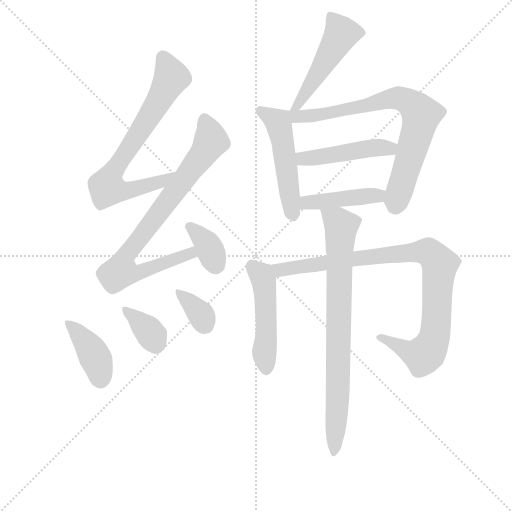
t = 0.00 s
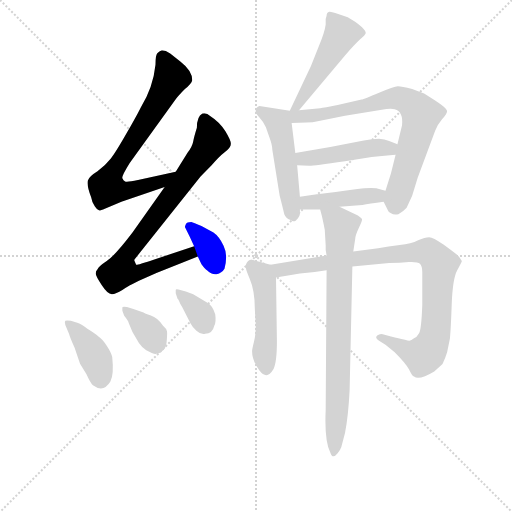
t = 1.99 s
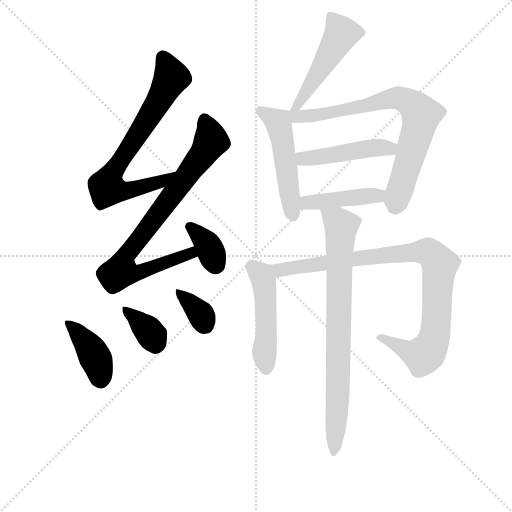
t = 3.98 s
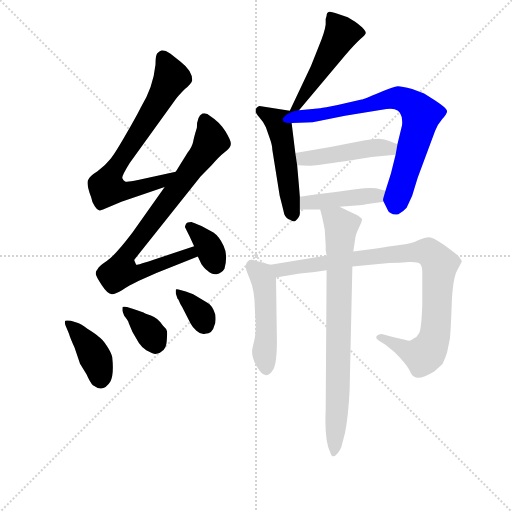
t = 5.97 s
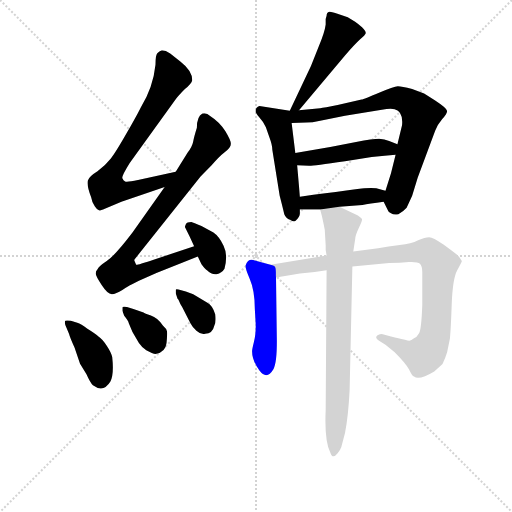
t = 7.95 s
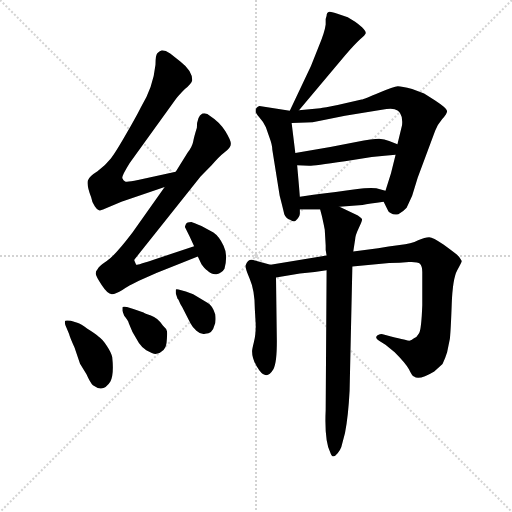
t = 9.94 s

The animated SVG that drew these frames (rendered in a browser with its animation timeline set to each time). Animation: 14 CSS @keyframes rules; one cycle of 9.94 s.

<svg version="1.1" viewBox="0 0 1024 1024" xmlns="http://www.w3.org/2000/svg">
  <g stroke="lightgray" stroke-dasharray="1,1" stroke-width="1" transform="scale(4, 4)">
    <line x1="0" y1="0" x2="256" y2="256"></line>
    <line x1="256" y1="0" x2="0" y2="256"></line>
    <line x1="128" y1="0" x2="128" y2="256"></line>
    <line x1="0" y1="128" x2="256" y2="128"></line>
  </g>
<g transform="scale(0.92, -0.92) translate(60, -900)">
   <style type="text/css">
    @keyframes keyframes0 {
      from {
       stroke: blue;
       stroke-dashoffset: 736;
       stroke-width: 128;
       }
       71% {
       animation-timing-function: step-end;
       stroke: blue;
       stroke-dashoffset: 0;
       stroke-width: 128;
       }
       to {
       stroke: black;
       stroke-width: 1024;
       }
       }
       #make-me-a-hanzi-animation-0 {
         animation: keyframes0 0.848958s both;
         animation-delay: 0.000000s;
         animation-timing-function: linear;
       }
    @keyframes keyframes1 {
      from {
       stroke: blue;
       stroke-dashoffset: 819;
       stroke-width: 128;
       }
       73% {
       animation-timing-function: step-end;
       stroke: blue;
       stroke-dashoffset: 0;
       stroke-width: 128;
       }
       to {
       stroke: black;
       stroke-width: 1024;
       }
       }
       #make-me-a-hanzi-animation-1 {
         animation: keyframes1 0.916504s both;
         animation-delay: 0.848958s;
         animation-timing-function: linear;
       }
    @keyframes keyframes2 {
      from {
       stroke: blue;
       stroke-dashoffset: 354;
       stroke-width: 128;
       }
       54% {
       animation-timing-function: step-end;
       stroke: blue;
       stroke-dashoffset: 0;
       stroke-width: 128;
       }
       to {
       stroke: black;
       stroke-width: 1024;
       }
       }
       #make-me-a-hanzi-animation-2 {
         animation: keyframes2 0.538086s both;
         animation-delay: 1.765462s;
         animation-timing-function: linear;
       }
    @keyframes keyframes3 {
      from {
       stroke: blue;
       stroke-dashoffset: 398;
       stroke-width: 128;
       }
       56% {
       animation-timing-function: step-end;
       stroke: blue;
       stroke-dashoffset: 0;
       stroke-width: 128;
       }
       to {
       stroke: black;
       stroke-width: 1024;
       }
       }
       #make-me-a-hanzi-animation-3 {
         animation: keyframes3 0.573893s both;
         animation-delay: 2.303548s;
         animation-timing-function: linear;
       }
    @keyframes keyframes4 {
      from {
       stroke: blue;
       stroke-dashoffset: 361;
       stroke-width: 128;
       }
       54% {
       animation-timing-function: step-end;
       stroke: blue;
       stroke-dashoffset: 0;
       stroke-width: 128;
       }
       to {
       stroke: black;
       stroke-width: 1024;
       }
       }
       #make-me-a-hanzi-animation-4 {
         animation: keyframes4 0.543783s both;
         animation-delay: 2.877441s;
         animation-timing-function: linear;
       }
    @keyframes keyframes5 {
      from {
       stroke: blue;
       stroke-dashoffset: 352;
       stroke-width: 128;
       }
       53% {
       animation-timing-function: step-end;
       stroke: blue;
       stroke-dashoffset: 0;
       stroke-width: 128;
       }
       to {
       stroke: black;
       stroke-width: 1024;
       }
       }
       #make-me-a-hanzi-animation-5 {
         animation: keyframes5 0.536458s both;
         animation-delay: 3.421224s;
         animation-timing-function: linear;
       }
    @keyframes keyframes6 {
      from {
       stroke: blue;
       stroke-dashoffset: 499;
       stroke-width: 128;
       }
       62% {
       animation-timing-function: step-end;
       stroke: blue;
       stroke-dashoffset: 0;
       stroke-width: 128;
       }
       to {
       stroke: black;
       stroke-width: 1024;
       }
       }
       #make-me-a-hanzi-animation-6 {
         animation: keyframes6 0.656087s both;
         animation-delay: 3.957682s;
         animation-timing-function: linear;
       }
    @keyframes keyframes7 {
      from {
       stroke: blue;
       stroke-dashoffset: 509;
       stroke-width: 128;
       }
       62% {
       animation-timing-function: step-end;
       stroke: blue;
       stroke-dashoffset: 0;
       stroke-width: 128;
       }
       to {
       stroke: black;
       stroke-width: 1024;
       }
       }
       #make-me-a-hanzi-animation-7 {
         animation: keyframes7 0.664225s both;
         animation-delay: 4.613770s;
         animation-timing-function: linear;
       }
    @keyframes keyframes8 {
      from {
       stroke: blue;
       stroke-dashoffset: 763;
       stroke-width: 128;
       }
       71% {
       animation-timing-function: step-end;
       stroke: blue;
       stroke-dashoffset: 0;
       stroke-width: 128;
       }
       to {
       stroke: black;
       stroke-width: 1024;
       }
       }
       #make-me-a-hanzi-animation-8 {
         animation: keyframes8 0.870931s both;
         animation-delay: 5.277995s;
         animation-timing-function: linear;
       }
    @keyframes keyframes9 {
      from {
       stroke: blue;
       stroke-dashoffset: 466;
       stroke-width: 128;
       }
       60% {
       animation-timing-function: step-end;
       stroke: blue;
       stroke-dashoffset: 0;
       stroke-width: 128;
       }
       to {
       stroke: black;
       stroke-width: 1024;
       }
       }
       #make-me-a-hanzi-animation-9 {
         animation: keyframes9 0.629232s both;
         animation-delay: 6.148926s;
         animation-timing-function: linear;
       }
    @keyframes keyframes10 {
      from {
       stroke: blue;
       stroke-dashoffset: 434;
       stroke-width: 128;
       }
       59% {
       animation-timing-function: step-end;
       stroke: blue;
       stroke-dashoffset: 0;
       stroke-width: 128;
       }
       to {
       stroke: black;
       stroke-width: 1024;
       }
       }
       #make-me-a-hanzi-animation-10 {
         animation: keyframes10 0.603190s both;
         animation-delay: 6.778158s;
         animation-timing-function: linear;
       }
    @keyframes keyframes11 {
      from {
       stroke: blue;
       stroke-dashoffset: 488;
       stroke-width: 128;
       }
       61% {
       animation-timing-function: step-end;
       stroke: blue;
       stroke-dashoffset: 0;
       stroke-width: 128;
       }
       to {
       stroke: black;
       stroke-width: 1024;
       }
       }
       #make-me-a-hanzi-animation-11 {
         animation: keyframes11 0.647135s both;
         animation-delay: 7.381348s;
         animation-timing-function: linear;
       }
    @keyframes keyframes12 {
      from {
       stroke: blue;
       stroke-dashoffset: 937;
       stroke-width: 128;
       }
       75% {
       animation-timing-function: step-end;
       stroke: blue;
       stroke-dashoffset: 0;
       stroke-width: 128;
       }
       to {
       stroke: black;
       stroke-width: 1024;
       }
       }
       #make-me-a-hanzi-animation-12 {
         animation: keyframes12 1.012533s both;
         animation-delay: 8.028483s;
         animation-timing-function: linear;
       }
    @keyframes keyframes13 {
      from {
       stroke: blue;
       stroke-dashoffset: 798;
       stroke-width: 128;
       }
       72% {
       animation-timing-function: step-end;
       stroke: blue;
       stroke-dashoffset: 0;
       stroke-width: 128;
       }
       to {
       stroke: black;
       stroke-width: 1024;
       }
       }
       #make-me-a-hanzi-animation-13 {
         animation: keyframes13 0.899414s both;
         animation-delay: 9.041016s;
         animation-timing-function: linear;
       }
</style>
<path d="M 322.0 526.5 L 240.0 508.5 Q 216.0 503.5 212.0 505.5 Q 208.0 507.5 206.0 512.5 Q 204.0 516.5 222.0 545.5 L 320.0 681.5 Q 326.0 690.5 342.0 706.5 Q 356.0 717.5 358.0 725.5 Q 358.0 746.5 332.0 766.5 L 310.0 783.5 Q 300.0 790.5 292.0 790.5 Q 286.0 788.5 282.0 784.5 Q 278.0 780.5 278.0 759.5 Q 273.0 710.5 246.0 666.5 Q 242.0 657.5 217.0 613.5 Q 192.0 569.5 181.0 555.5 Q 170.0 541.5 152.0 527.5 Q 134.0 516.5 131.0 507.5 Q 128.0 498.5 138.0 471.5 Q 140.0 459.5 146.0 451.5 Q 150.0 444.5 156.0 442.5 L 158.0 442.5 Q 160.0 443.5 164.0 444.5 L 204.0 461.5 L 298.0 493.5 C 326.0 503.5 351.0 532.5 322.0 526.5 Z" fill="lightgray"></path> 
<path d="M 226.0 281.5 L 242.0 289.5 L 280.0 306.5 L 370.0 342.5 C 398.0 353.5 390.0 373.5 362.0 364.5 L 274.0 335.5 Q 238.0 323.5 236.0 324.5 L 232.0 333.5 L 232.0 335.5 L 376.0 516.5 L 400.0 540.5 Q 416.0 559.5 429.0 569.5 Q 442.0 579.5 442.0 587.5 Q 442.0 594.5 430.0 614.5 Q 418.0 634.5 396.0 648.5 Q 390.0 655.5 380.0 653.5 Q 368.0 647.5 368.0 622.5 Q 362.0 603.5 360.0 592.5 Q 358.0 581.5 348.0 568.5 L 322.0 526.5 L 298.0 493.5 L 228.0 394.5 Q 190.0 344.5 172.0 332.5 Q 154.0 320.5 152.0 314.5 Q 148.0 310.5 148.0 305.5 Q 148.0 300.5 161.0 280.5 Q 174.0 260.5 183.0 260.5 Q 192.0 260.5 206.0 269.5 Q 220.0 278.5 226.0 281.5 Z" fill="lightgray"></path> 
<path d="M 370.0 342.5 L 378.0 325.5 Q 386.0 314.5 390.0 312.5 Q 400.0 302.5 411.0 304.0 Q 422.0 305.5 428.0 315.5 Q 436.0 345.5 426.0 366.0 Q 416.0 386.5 404.0 394.5 L 378.0 408.5 Q 360.0 416.5 356.0 417.5 Q 346.0 417.5 344.0 412.5 Q 342.0 407.5 342.0 406.5 L 352.0 386.5 L 362.0 364.5 L 370.0 342.5 Z" fill="lightgray"></path> 
<path d="M 94.0 202.5 Q 84.0 204.5 82.0 202.5 Q 80.0 200.5 82.0 193.5 L 90.0 174.5 Q 92.0 166.5 102.0 144.5 L 114.0 109.5 L 128.0 86.5 Q 136.0 68.5 142.0 62.5 Q 165.0 45.5 180.0 70.5 Q 188.0 86.5 184.0 123.5 Q 182.0 133.5 172.0 148.5 Q 162.0 163.5 154.0 168.5 Q 148.0 174.5 130.0 185.5 Q 116.0 196.5 108.0 198.5 L 94.0 202.5 Z" fill="lightgray"></path> 
<path d="M 210.0 213.5 Q 219.0 202.5 220.0 197.5 L 228.0 178.5 L 242.0 154.5 Q 248.0 145.5 258.0 138.5 Q 272.0 130.5 278.0 130.5 Q 300.0 134.5 302.0 154.5 Q 304.0 174.5 303.0 180.0 Q 302.0 185.5 294.0 192.5 Q 282.0 209.5 268.0 214.0 Q 254.0 218.5 252.0 220.5 L 230.0 228.5 L 216.0 232.5 Q 206.0 234.5 206.0 231.5 Q 206.0 228.5 206.0 224.5 L 210.0 213.5 Z" fill="lightgray"></path> 
<path d="M 326.0 250.5 L 328.0 248.5 Q 332.0 238.5 336.0 232.5 L 354.0 197.5 Q 358.0 189.5 367.0 181.0 Q 376.0 172.5 386.0 174.5 Q 402.0 174.5 406.0 192.5 Q 410.0 199.5 408.0 216.5 Q 402.0 236.5 390.0 242.5 L 360.0 260.5 L 344.0 266.5 L 328.0 270.5 Q 322.0 272.5 322.0 269.5 Q 322.0 266.5 322.0 262.5 L 326.0 250.5 Z" fill="lightgray"></path> 
<path d="M 590.0 660.5 L 690.0 779.5 Q 712.0 804.5 723.0 814.5 Q 734.0 823.5 735.0 827.5 Q 736.0 831.5 727.0 840.5 Q 718.0 848.5 712.0 852.5 L 696.0 862.5 L 672.0 870.5 Q 658.0 875.5 656.0 874.5 Q 650.0 873.5 650.0 865.5 L 648.0 858.5 L 648.0 846.5 Q 646.0 829.5 632.0 796.5 L 616.0 756.5 L 570.0 659.5 C 557.0 632.5 571.0 637.5 590.0 660.5 Z" fill="lightgray"></path> 
<path d="M 570.0 659.5 L 504.0 669.5 Q 496.0 666.5 496.0 660.5 Q 494.0 655.5 504.0 644.5 Q 514.0 633.5 518.0 623.5 L 526.0 600.5 Q 532.0 584.5 532.0 574.5 L 548.0 474.5 Q 552.0 459.5 558.0 434.5 Q 562.0 424.5 572.0 421.5 Q 576.0 417.5 582.0 419.5 Q 592.0 429.5 592.0 435.5 L 592.0 444.5 L 592.0 472.5 L 586.0 540.5 L 582.0 567.5 L 574.0 632.5 C 571.0 659.5 571.0 659.5 570.0 659.5 Z" fill="lightgray"></path> 
<path d="M 774.0 461.5 L 784.0 441.5 Q 784.0 439.5 790.0 436.5 Q 796.0 432.5 806.0 434.5 Q 816.0 439.5 824.0 448.5 L 836.0 474.5 L 848.0 513.5 L 886.0 615.5 Q 890.0 627.5 901.0 640.5 Q 912.0 652.5 912.0 658.5 Q 912.0 664.5 886.0 681.5 L 862.0 696.5 L 836.0 706.5 Q 813.0 712.5 805.0 712.5 Q 796.0 711.5 764.0 698.5 Q 731.0 684.5 726.0 683.5 L 674.0 671.5 Q 644.0 665.5 636.0 664.5 L 590.0 660.5 C 560.0 657.5 536.0 631.5 574.0 632.5 L 606.0 633.5 Q 618.0 633.5 636.0 637.5 L 690.0 648.5 L 770.0 661.5 Q 790.0 665.5 798.0 662.5 Q 817.0 657.5 814.0 627.5 L 804.0 586.5 L 800.0 563.5 L 790.0 523.5 L 778.0 485.5 C 772.0 465.5 772.0 465.5 774.0 461.5 Z" fill="lightgray"></path> 
<path d="M 804.0 586.5 L 786.0 593.5 Q 776.0 597.5 764.0 598.5 Q 751.0 598.5 714.0 591.5 L 658.0 580.5 L 582.0 567.5 C 552.0 562.5 556.0 541.5 586.0 540.5 L 612.0 539.5 Q 615.0 538.5 690.0 549.5 L 748.0 558.5 L 776.0 561.5 Q 788.0 562.5 800.0 563.5 C 830.0 565.5 832.0 575.5 804.0 586.5 Z" fill="lightgray"></path> 
<path d="M 678.0 450.5 L 728.0 454.5 Q 742.0 457.5 774.0 461.5 C 804.0 465.5 807.0 478.5 778.0 485.5 L 758.0 490.5 Q 748.0 492.5 732.0 490.5 Q 716.0 488.5 592.0 472.5 C 562.0 468.5 562.0 444.5 592.0 444.5 L 636.0 444.5 L 678.0 450.5 Z" fill="lightgray"></path> 
<path d="M 528.0 324.5 L 494.0 333.5 Q 480.0 339.5 474.0 323.5 Q 472.0 318.5 483.0 293.5 Q 494.0 268.5 494.0 227.5 L 496.0 193.5 Q 496.0 171.5 492.0 156.5 Q 488.0 140.5 488.0 136.5 Q 488.0 116.5 504.0 94.5 Q 520.0 73.5 534.0 96.5 Q 542.0 110.5 542.0 158.5 L 540.0 296.5 C 540.0 321.5 540.0 321.5 528.0 324.5 Z" fill="lightgray"></path> 
<path d="M 650.0 344.5 L 528.0 324.5 C 498.0 319.5 510.0 291.5 540.0 296.5 L 592.0 305.5 L 624.0 308.5 L 650.0 312.5 L 706.0 320.5 L 786.0 328.5 Q 810.0 328.5 829.0 330.5 Q 848.0 331.5 853.0 326.5 Q 858.0 321.5 858.0 308.5 L 858.0 236.5 Q 856.0 183.5 851.0 175.5 Q 846.0 166.5 840.0 164.5 Q 834.0 159.5 830.0 159.5 Q 826.0 159.5 790.0 168.5 L 772.0 173.5 Q 766.0 175.5 760.0 170.5 Q 754.0 164.5 764.0 159.5 L 778.0 150.5 L 798.0 134.5 Q 821.0 111.5 829.0 97.5 Q 836.0 82.5 840.0 81.5 Q 851.0 72.5 884.0 92.5 L 902.0 108.5 Q 908.0 121.5 912.0 134.5 L 918.0 163.5 Q 920.0 182.5 922.0 238.5 Q 924.0 294.5 934.0 312.5 Q 944.0 330.5 944.0 332.5 Q 940.0 340.5 933.0 346.5 Q 926.0 352.5 904.0 368.5 Q 881.0 384.5 873.0 384.5 Q 864.0 384.5 849.0 377.5 Q 834.0 369.5 809.0 367.5 Q 784.0 364.5 762.0 360.5 L 708.0 353.5 L 650.0 344.5 Z" fill="lightgray"></path> 
<path d="M 648.0 363.5 L 648.0 356.5 L 650.0 344.5 L 650.0 312.5 L 648.0 8.5 Q 645.0 -58.5 658.0 -83.5 Q 663.0 -99.5 674.0 -85.5 Q 680.0 -77.5 682.0 -71.5 L 690.0 -41.5 Q 697.0 -6.5 700.0 50.5 L 706.0 320.5 L 708.0 353.5 L 712.0 379.5 Q 712.0 387.5 720.0 404.5 Q 728.0 420.5 727.0 423.5 Q 726.0 425.5 718.0 431.5 L 678.0 450.5 C 651.0 463.5 628.0 473.5 636.0 444.5 L 640.0 429.5 Q 644.0 411.5 646.0 400.5 L 648.0 366.5 Q 648.0 364.5 648.0 363.5 Z" fill="lightgray"></path> 
      <clipPath id="make-me-a-hanzi-clip-0">
      <path d="M 322.0 526.5 L 240.0 508.5 Q 216.0 503.5 212.0 505.5 Q 208.0 507.5 206.0 512.5 Q 204.0 516.5 222.0 545.5 L 320.0 681.5 Q 326.0 690.5 342.0 706.5 Q 356.0 717.5 358.0 725.5 Q 358.0 746.5 332.0 766.5 L 310.0 783.5 Q 300.0 790.5 292.0 790.5 Q 286.0 788.5 282.0 784.5 Q 278.0 780.5 278.0 759.5 Q 273.0 710.5 246.0 666.5 Q 242.0 657.5 217.0 613.5 Q 192.0 569.5 181.0 555.5 Q 170.0 541.5 152.0 527.5 Q 134.0 516.5 131.0 507.5 Q 128.0 498.5 138.0 471.5 Q 140.0 459.5 146.0 451.5 Q 150.0 444.5 156.0 442.5 L 158.0 442.5 Q 160.0 443.5 164.0 444.5 L 204.0 461.5 L 298.0 493.5 C 326.0 503.5 351.0 532.5 322.0 526.5 Z" fill="lightgray"></path>
      </clipPath>
      <path clip-path="url(#make-me-a-hanzi-clip-0)" d="M 294.0 776.5 L 311.0 727.5 L 277.0 665.5 L 184.0 524.5 L 172.0 490.5 L 218.0 485.5 L 287.0 503.5 L 316.0 522.5 " fill="none" id="make-me-a-hanzi-animation-0" stroke-dasharray="608 1216" stroke-linecap="round"></path>

      <clipPath id="make-me-a-hanzi-clip-1">
      <path d="M 226.0 281.5 L 242.0 289.5 L 280.0 306.5 L 370.0 342.5 C 398.0 353.5 390.0 373.5 362.0 364.5 L 274.0 335.5 Q 238.0 323.5 236.0 324.5 L 232.0 333.5 L 232.0 335.5 L 376.0 516.5 L 400.0 540.5 Q 416.0 559.5 429.0 569.5 Q 442.0 579.5 442.0 587.5 Q 442.0 594.5 430.0 614.5 Q 418.0 634.5 396.0 648.5 Q 390.0 655.5 380.0 653.5 Q 368.0 647.5 368.0 622.5 Q 362.0 603.5 360.0 592.5 Q 358.0 581.5 348.0 568.5 L 322.0 526.5 L 298.0 493.5 L 228.0 394.5 Q 190.0 344.5 172.0 332.5 Q 154.0 320.5 152.0 314.5 Q 148.0 310.5 148.0 305.5 Q 148.0 300.5 161.0 280.5 Q 174.0 260.5 183.0 260.5 Q 192.0 260.5 206.0 269.5 Q 220.0 278.5 226.0 281.5 Z" fill="lightgray"></path>
      </clipPath>
      <path clip-path="url(#make-me-a-hanzi-clip-1)" d="M 384.0 642.5 L 398.0 599.5 L 392.0 580.5 L 215.0 346.5 L 205.0 308.5 L 242.0 307.5 L 354.0 349.5 L 361.0 345.5 " fill="none" id="make-me-a-hanzi-animation-1" stroke-dasharray="691 1382" stroke-linecap="round"></path>

      <clipPath id="make-me-a-hanzi-clip-2">
      <path d="M 370.0 342.5 L 378.0 325.5 Q 386.0 314.5 390.0 312.5 Q 400.0 302.5 411.0 304.0 Q 422.0 305.5 428.0 315.5 Q 436.0 345.5 426.0 366.0 Q 416.0 386.5 404.0 394.5 L 378.0 408.5 Q 360.0 416.5 356.0 417.5 Q 346.0 417.5 344.0 412.5 Q 342.0 407.5 342.0 406.5 L 352.0 386.5 L 362.0 364.5 L 370.0 342.5 Z" fill="lightgray"></path>
      </clipPath>
      <path clip-path="url(#make-me-a-hanzi-clip-2)" d="M 354.0 406.5 L 393.0 365.5 L 408.0 326.5 " fill="none" id="make-me-a-hanzi-animation-2" stroke-dasharray="226 452" stroke-linecap="round"></path>

      <clipPath id="make-me-a-hanzi-clip-3">
      <path d="M 94.0 202.5 Q 84.0 204.5 82.0 202.5 Q 80.0 200.5 82.0 193.5 L 90.0 174.5 Q 92.0 166.5 102.0 144.5 L 114.0 109.5 L 128.0 86.5 Q 136.0 68.5 142.0 62.5 Q 165.0 45.5 180.0 70.5 Q 188.0 86.5 184.0 123.5 Q 182.0 133.5 172.0 148.5 Q 162.0 163.5 154.0 168.5 Q 148.0 174.5 130.0 185.5 Q 116.0 196.5 108.0 198.5 L 94.0 202.5 Z" fill="lightgray"></path>
      </clipPath>
      <path clip-path="url(#make-me-a-hanzi-clip-3)" d="M 88.0 198.5 L 141.0 134.5 L 156.0 99.5 L 158.0 78.5 " fill="none" id="make-me-a-hanzi-animation-3" stroke-dasharray="270 540" stroke-linecap="round"></path>

      <clipPath id="make-me-a-hanzi-clip-4">
      <path d="M 210.0 213.5 Q 219.0 202.5 220.0 197.5 L 228.0 178.5 L 242.0 154.5 Q 248.0 145.5 258.0 138.5 Q 272.0 130.5 278.0 130.5 Q 300.0 134.5 302.0 154.5 Q 304.0 174.5 303.0 180.0 Q 302.0 185.5 294.0 192.5 Q 282.0 209.5 268.0 214.0 Q 254.0 218.5 252.0 220.5 L 230.0 228.5 L 216.0 232.5 Q 206.0 234.5 206.0 231.5 Q 206.0 228.5 206.0 224.5 L 210.0 213.5 Z" fill="lightgray"></path>
      </clipPath>
      <path clip-path="url(#make-me-a-hanzi-clip-4)" d="M 211.0 228.5 L 262.0 182.5 L 278.0 149.5 " fill="none" id="make-me-a-hanzi-animation-4" stroke-dasharray="233 466" stroke-linecap="round"></path>

      <clipPath id="make-me-a-hanzi-clip-5">
      <path d="M 326.0 250.5 L 328.0 248.5 Q 332.0 238.5 336.0 232.5 L 354.0 197.5 Q 358.0 189.5 367.0 181.0 Q 376.0 172.5 386.0 174.5 Q 402.0 174.5 406.0 192.5 Q 410.0 199.5 408.0 216.5 Q 402.0 236.5 390.0 242.5 L 360.0 260.5 L 344.0 266.5 L 328.0 270.5 Q 322.0 272.5 322.0 269.5 Q 322.0 266.5 322.0 262.5 L 326.0 250.5 Z" fill="lightgray"></path>
      </clipPath>
      <path clip-path="url(#make-me-a-hanzi-clip-5)" d="M 326.0 266.5 L 379.0 213.5 L 387.0 194.5 " fill="none" id="make-me-a-hanzi-animation-5" stroke-dasharray="224 448" stroke-linecap="round"></path>

      <clipPath id="make-me-a-hanzi-clip-6">
      <path d="M 590.0 660.5 L 690.0 779.5 Q 712.0 804.5 723.0 814.5 Q 734.0 823.5 735.0 827.5 Q 736.0 831.5 727.0 840.5 Q 718.0 848.5 712.0 852.5 L 696.0 862.5 L 672.0 870.5 Q 658.0 875.5 656.0 874.5 Q 650.0 873.5 650.0 865.5 L 648.0 858.5 L 648.0 846.5 Q 646.0 829.5 632.0 796.5 L 616.0 756.5 L 570.0 659.5 C 557.0 632.5 571.0 637.5 590.0 660.5 Z" fill="lightgray"></path>
      </clipPath>
      <path clip-path="url(#make-me-a-hanzi-clip-6)" d="M 658.0 866.5 L 682.0 825.5 L 597.0 685.5 L 585.0 668.5 L 575.0 665.5 " fill="none" id="make-me-a-hanzi-animation-6" stroke-dasharray="371 742" stroke-linecap="round"></path>

      <clipPath id="make-me-a-hanzi-clip-7">
      <path d="M 570.0 659.5 L 504.0 669.5 Q 496.0 666.5 496.0 660.5 Q 494.0 655.5 504.0 644.5 Q 514.0 633.5 518.0 623.5 L 526.0 600.5 Q 532.0 584.5 532.0 574.5 L 548.0 474.5 Q 552.0 459.5 558.0 434.5 Q 562.0 424.5 572.0 421.5 Q 576.0 417.5 582.0 419.5 Q 592.0 429.5 592.0 435.5 L 592.0 444.5 L 592.0 472.5 L 586.0 540.5 L 582.0 567.5 L 574.0 632.5 C 571.0 659.5 571.0 659.5 570.0 659.5 Z" fill="lightgray"></path>
      </clipPath>
      <path clip-path="url(#make-me-a-hanzi-clip-7)" d="M 507.0 658.5 L 545.0 634.5 L 579.0 429.5 " fill="none" id="make-me-a-hanzi-animation-7" stroke-dasharray="381 762" stroke-linecap="round"></path>

      <clipPath id="make-me-a-hanzi-clip-8">
      <path d="M 774.0 461.5 L 784.0 441.5 Q 784.0 439.5 790.0 436.5 Q 796.0 432.5 806.0 434.5 Q 816.0 439.5 824.0 448.5 L 836.0 474.5 L 848.0 513.5 L 886.0 615.5 Q 890.0 627.5 901.0 640.5 Q 912.0 652.5 912.0 658.5 Q 912.0 664.5 886.0 681.5 L 862.0 696.5 L 836.0 706.5 Q 813.0 712.5 805.0 712.5 Q 796.0 711.5 764.0 698.5 Q 731.0 684.5 726.0 683.5 L 674.0 671.5 Q 644.0 665.5 636.0 664.5 L 590.0 660.5 C 560.0 657.5 536.0 631.5 574.0 632.5 L 606.0 633.5 Q 618.0 633.5 636.0 637.5 L 690.0 648.5 L 770.0 661.5 Q 790.0 665.5 798.0 662.5 Q 817.0 657.5 814.0 627.5 L 804.0 586.5 L 800.0 563.5 L 790.0 523.5 L 778.0 485.5 C 772.0 465.5 772.0 465.5 774.0 461.5 Z" fill="lightgray"></path>
      </clipPath>
      <path clip-path="url(#make-me-a-hanzi-clip-8)" d="M 575.0 653.5 L 590.0 646.5 L 625.0 648.5 L 797.0 686.5 L 832.0 676.5 L 856.0 650.5 L 798.0 451.5 " fill="none" id="make-me-a-hanzi-animation-8" stroke-dasharray="635 1270" stroke-linecap="round"></path>

      <clipPath id="make-me-a-hanzi-clip-9">
      <path d="M 804.0 586.5 L 786.0 593.5 Q 776.0 597.5 764.0 598.5 Q 751.0 598.5 714.0 591.5 L 658.0 580.5 L 582.0 567.5 C 552.0 562.5 556.0 541.5 586.0 540.5 L 612.0 539.5 Q 615.0 538.5 690.0 549.5 L 748.0 558.5 L 776.0 561.5 Q 788.0 562.5 800.0 563.5 C 830.0 565.5 832.0 575.5 804.0 586.5 Z" fill="lightgray"></path>
      </clipPath>
      <path clip-path="url(#make-me-a-hanzi-clip-9)" d="M 591.0 561.5 L 599.0 555.5 L 632.0 557.5 L 797.0 581.5 " fill="none" id="make-me-a-hanzi-animation-9" stroke-dasharray="338 676" stroke-linecap="round"></path>

      <clipPath id="make-me-a-hanzi-clip-10">
      <path d="M 678.0 450.5 L 728.0 454.5 Q 742.0 457.5 774.0 461.5 C 804.0 465.5 807.0 478.5 778.0 485.5 L 758.0 490.5 Q 748.0 492.5 732.0 490.5 Q 716.0 488.5 592.0 472.5 C 562.0 468.5 562.0 444.5 592.0 444.5 L 636.0 444.5 L 678.0 450.5 Z" fill="lightgray"></path>
      </clipPath>
      <path clip-path="url(#make-me-a-hanzi-clip-10)" d="M 599.0 451.5 L 609.0 461.5 L 759.0 474.5 L 771.0 480.5 " fill="none" id="make-me-a-hanzi-animation-10" stroke-dasharray="306 612" stroke-linecap="round"></path>

      <clipPath id="make-me-a-hanzi-clip-11">
      <path d="M 528.0 324.5 L 494.0 333.5 Q 480.0 339.5 474.0 323.5 Q 472.0 318.5 483.0 293.5 Q 494.0 268.5 494.0 227.5 L 496.0 193.5 Q 496.0 171.5 492.0 156.5 Q 488.0 140.5 488.0 136.5 Q 488.0 116.5 504.0 94.5 Q 520.0 73.5 534.0 96.5 Q 542.0 110.5 542.0 158.5 L 540.0 296.5 C 540.0 321.5 540.0 321.5 528.0 324.5 Z" fill="lightgray"></path>
      </clipPath>
      <path clip-path="url(#make-me-a-hanzi-clip-11)" d="M 487.0 321.5 L 509.0 301.5 L 514.0 288.5 L 519.0 100.5 " fill="none" id="make-me-a-hanzi-animation-11" stroke-dasharray="360 720" stroke-linecap="round"></path>

      <clipPath id="make-me-a-hanzi-clip-12">
      <path d="M 650.0 344.5 L 528.0 324.5 C 498.0 319.5 510.0 291.5 540.0 296.5 L 592.0 305.5 L 624.0 308.5 L 650.0 312.5 L 706.0 320.5 L 786.0 328.5 Q 810.0 328.5 829.0 330.5 Q 848.0 331.5 853.0 326.5 Q 858.0 321.5 858.0 308.5 L 858.0 236.5 Q 856.0 183.5 851.0 175.5 Q 846.0 166.5 840.0 164.5 Q 834.0 159.5 830.0 159.5 Q 826.0 159.5 790.0 168.5 L 772.0 173.5 Q 766.0 175.5 760.0 170.5 Q 754.0 164.5 764.0 159.5 L 778.0 150.5 L 798.0 134.5 Q 821.0 111.5 829.0 97.5 Q 836.0 82.5 840.0 81.5 Q 851.0 72.5 884.0 92.5 L 902.0 108.5 Q 908.0 121.5 912.0 134.5 L 918.0 163.5 Q 920.0 182.5 922.0 238.5 Q 924.0 294.5 934.0 312.5 Q 944.0 330.5 944.0 332.5 Q 940.0 340.5 933.0 346.5 Q 926.0 352.5 904.0 368.5 Q 881.0 384.5 873.0 384.5 Q 864.0 384.5 849.0 377.5 Q 834.0 369.5 809.0 367.5 Q 784.0 364.5 762.0 360.5 L 708.0 353.5 L 650.0 344.5 Z" fill="lightgray"></path>
      </clipPath>
      <path clip-path="url(#make-me-a-hanzi-clip-12)" d="M 537.0 319.5 L 557.0 313.5 L 703.0 337.5 L 871.0 352.5 L 896.0 323.5 L 887.0 180.5 L 878.0 149.5 L 860.0 127.5 L 831.0 134.5 L 767.0 166.5 " fill="none" id="make-me-a-hanzi-animation-12" stroke-dasharray="809 1618" stroke-linecap="round"></path>

      <clipPath id="make-me-a-hanzi-clip-13">
      <path d="M 648.0 363.5 L 648.0 356.5 L 650.0 344.5 L 650.0 312.5 L 648.0 8.5 Q 645.0 -58.5 658.0 -83.5 Q 663.0 -99.5 674.0 -85.5 Q 680.0 -77.5 682.0 -71.5 L 690.0 -41.5 Q 697.0 -6.5 700.0 50.5 L 706.0 320.5 L 708.0 353.5 L 712.0 379.5 Q 712.0 387.5 720.0 404.5 Q 728.0 420.5 727.0 423.5 Q 726.0 425.5 718.0 431.5 L 678.0 450.5 C 651.0 463.5 628.0 473.5 636.0 444.5 L 640.0 429.5 Q 644.0 411.5 646.0 400.5 L 648.0 366.5 Q 648.0 364.5 648.0 363.5 Z" fill="lightgray"></path>
      </clipPath>
      <path clip-path="url(#make-me-a-hanzi-clip-13)" d="M 644.0 438.5 L 682.0 408.5 L 675.0 42.5 L 666.0 -84.5 " fill="none" id="make-me-a-hanzi-animation-13" stroke-dasharray="670 1340" stroke-linecap="round"></path>

</g>
</svg>
